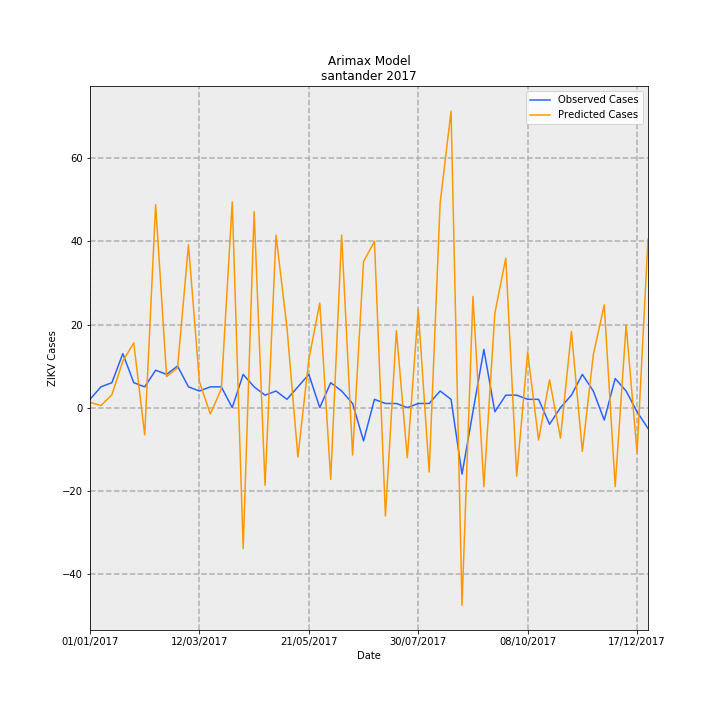

Data behind this chart, as committed beside it:
Date, predictions_incidence, observed_incidence, Predicted Cases, Observed Cases, error
01/01/2017, 0.06207, 0.09704, 1.279, 2.0, 0.7207
08/01/2017, 0.02398, 0.2426, 0.4943, 5.0, 4.506
15/01/2017, 0.1499, 0.2911, 3.09, 6.0, 2.91
22/01/2017, 0.5437, 0.6307, 11.21, 13.0, 1.795
29/01/2017, 0.7548, 0.2911, 15.56, 6.0, -9.557
05/02/2017, -0.318, 0.2426, -6.554, 5.0, 11.55
12/02/2017, 2.37, 0.4367, 48.86, 9.0, -39.86
19/02/2017, 0.3619, 0.3881, 7.46, 8.0, 0.5401
26/02/2017, 0.4648, 0.4852, 9.58, 10.0, 0.4199
05/03/2017, 1.901, 0.2426, 39.17, 5.0, -34.17
12/03/2017, 0.3028, 0.1941, 6.24, 4.0, -2.24
19/03/2017, -0.07454, 0.2426, -1.536, 5.0, 6.536
26/03/2017, 0.2175, 0.2426, 4.482, 5.0, 0.5175
02/04/2017, 2.4, 0.0, 49.47, 0.0, -49.47
09/04/2017, -1.646, 0.3881, -33.93, 8.0, 41.93
16/04/2017, 2.289, 0.2426, 47.17, 5.0, -42.17
23/04/2017, -0.9067, 0.1456, -18.69, 3.0, 21.69
30/04/2017, 2.012, 0.1941, 41.48, 4.0, -37.48
07/05/2017, 0.9375, 0.09704, 19.32, 2.0, -17.32
14/05/2017, -0.5764, 0.2426, -11.88, 5.0, 16.88
21/05/2017, 0.5616, 0.3881, 11.58, 8.0, -3.576
28/05/2017, 1.222, 0.0, 25.18, 0.0, -25.18
04/06/2017, -0.8377, 0.2911, -17.27, 6.0, 23.27
11/06/2017, 2.015, 0.1941, 41.54, 4.0, -37.54
18/06/2017, -0.5539, 0.04852, -11.42, 1.0, 12.42
25/06/2017, 1.704, -0.3881, 35.12, -8.0, -43.12
02/07/2017, 1.941, 0.09704, 40.01, 2.0, -38.01
09/07/2017, -1.265, 0.04852, -26.07, 1.0, 27.07
16/07/2017, 0.9006, 0.04852, 18.56, 1.0, -17.56
23/07/2017, -0.5844, 0.0, -12.04, 0.0, 12.04
30/07/2017, 1.145, 0.04852, 23.61, 1.0, -22.61
06/08/2017, -0.7523, 0.04852, -15.51, 1.0, 16.51
13/08/2017, 2.386, 0.1941, 49.18, 4.0, -45.18
20/08/2017, 3.462, 0.09704, 71.35, 2.0, -69.35
27/08/2017, -2.307, -0.7763, -47.56, -16.0, 31.56
03/09/2017, 1.298, -0.04852, 26.76, -1.0, -27.76
10/09/2017, -0.9236, 0.6793, -19.04, 14, 33.04
17/09/2017, 1.099, -0.04852, 22.66, -1.0, -23.66
24/09/2017, 1.745, 0.1456, 35.97, 3.0, -32.97
01/10/2017, -0.799, 0.1456, -16.47, 3.0, 19.47
08/10/2017, 0.6477, 0.09704, 13.35, 2.0, -11.35
15/10/2017, -0.3777, 0.09704, -7.784, 2.0, 9.784
22/10/2017, 0.3255, -0.1941, 6.71, -4.0, -10.71
29/10/2017, -0.3563, 0.0, -7.345, 0.0, 7.345
05/11/2017, 0.8898, 0.1456, 18.34, 3.0, -15.34
12/11/2017, -0.5104, 0.3881, -10.52, 8.0, 18.52
19/11/2017, 0.6162, 0.1941, 12.7, 4.0, -8.701
26/11/2017, 1.2, -0.1456, 24.73, -3.0, -27.73
03/12/2017, -0.9227, 0.3396, -19.02, 7, 26.02
10/12/2017, 0.965, 0.1941, 19.89, 4.0, -15.89
17/12/2017, -0.5287, -0.04852, -10.9, -1.0, 9.897
24/12/2017, 1.968, -0.2426, 40.56, -5.0, -45.56
